Run: headless pygame with SDL's dummy video driver; simulated clock (each Clock.tick advances the game by its frame time, no real sleeping); random seed 0; keys injected as events and as key.get_pressed() state; mouse plan: one left click at the window centre at the start of phase 2, then a move to the lower-right quarter at the start of phase 3.
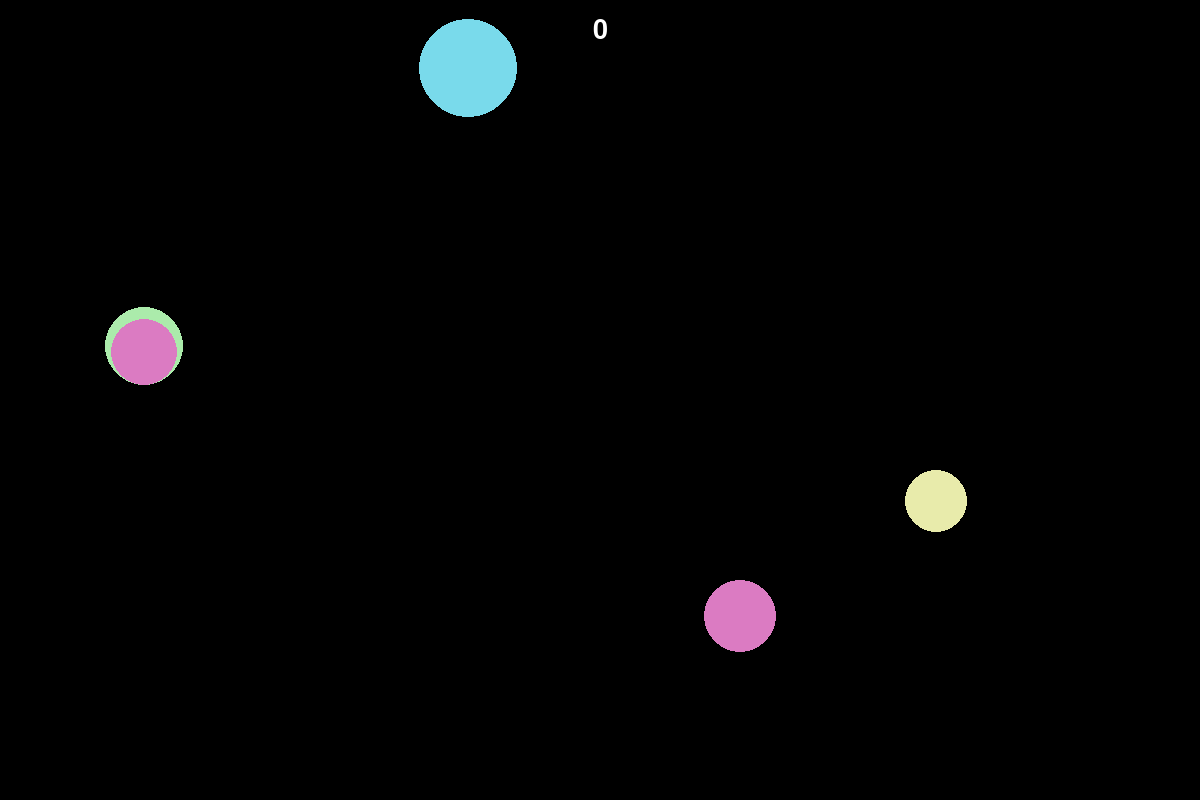
Frame 1 of 4 · flips 1–60 · no input
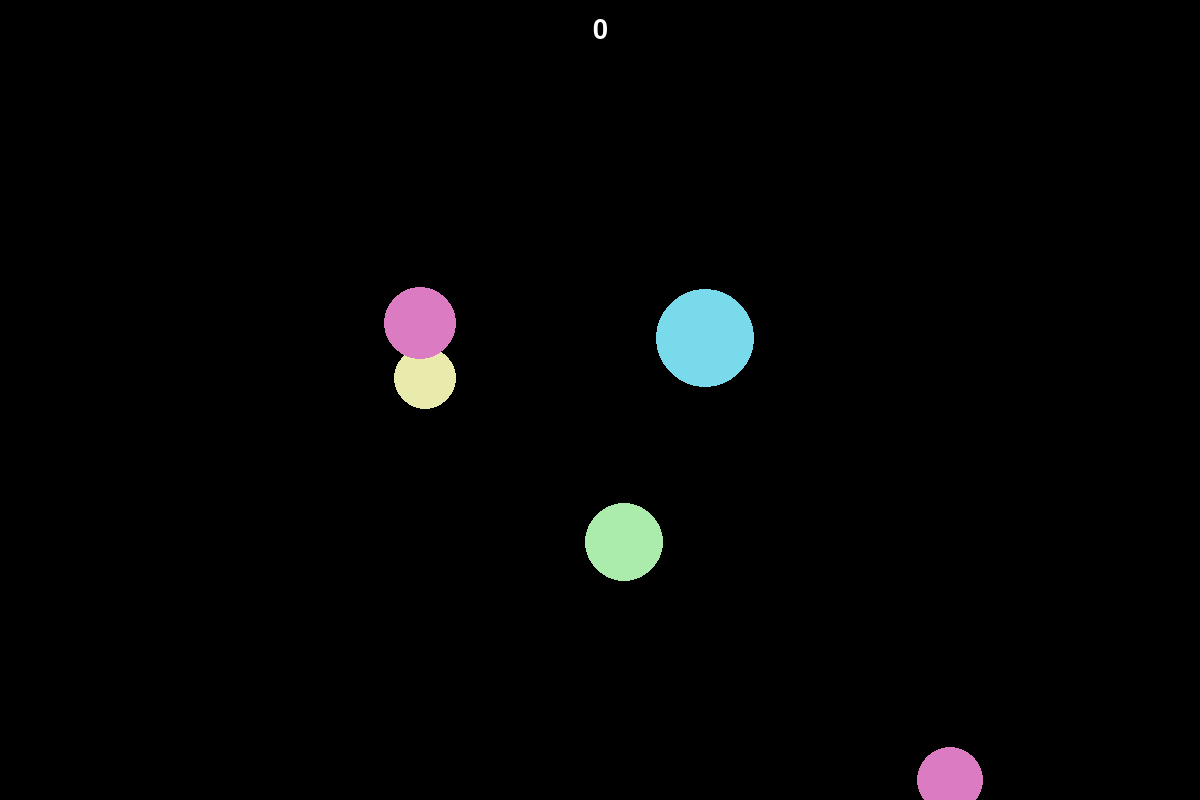
Frame 2 of 4 · flips 61–180 · clicked the window centre · tapped SPACE, RETURN · held RIGHT (→), D
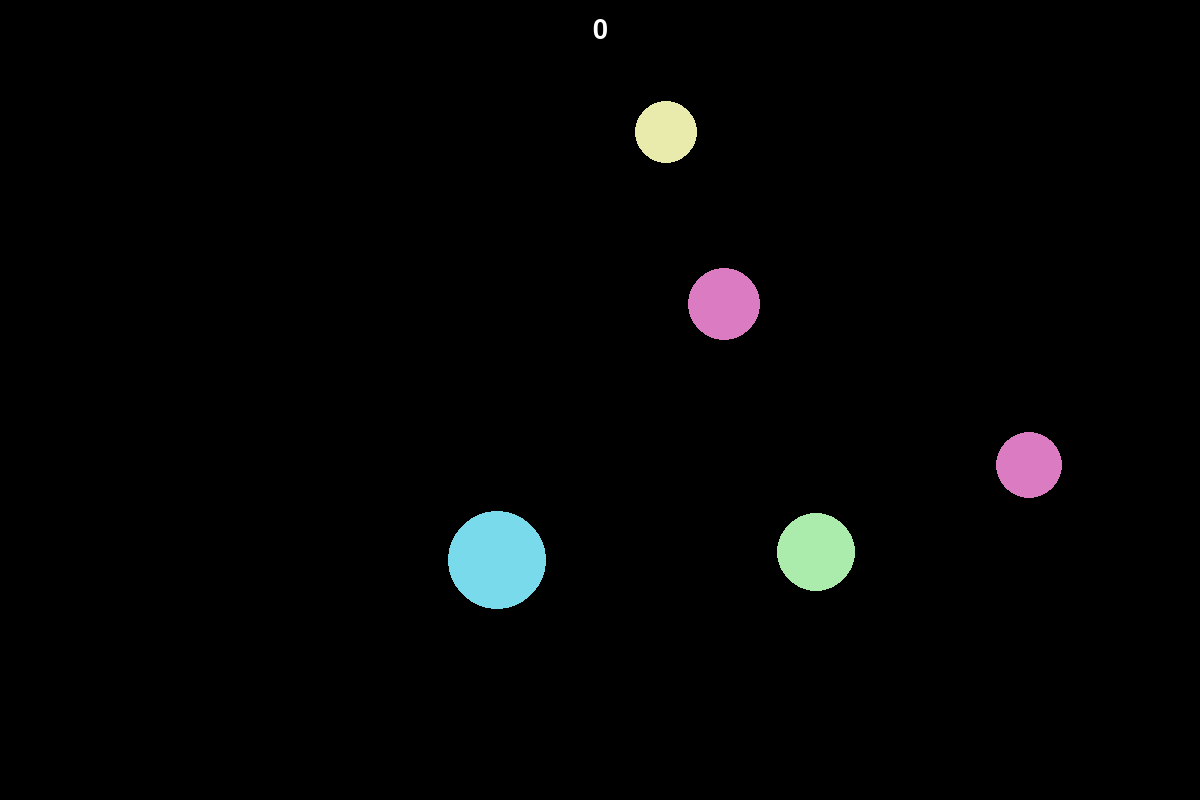
Frame 3 of 4 · flips 181–300 · moved the mouse to the lower-right quarter · held DOWN (↓), S
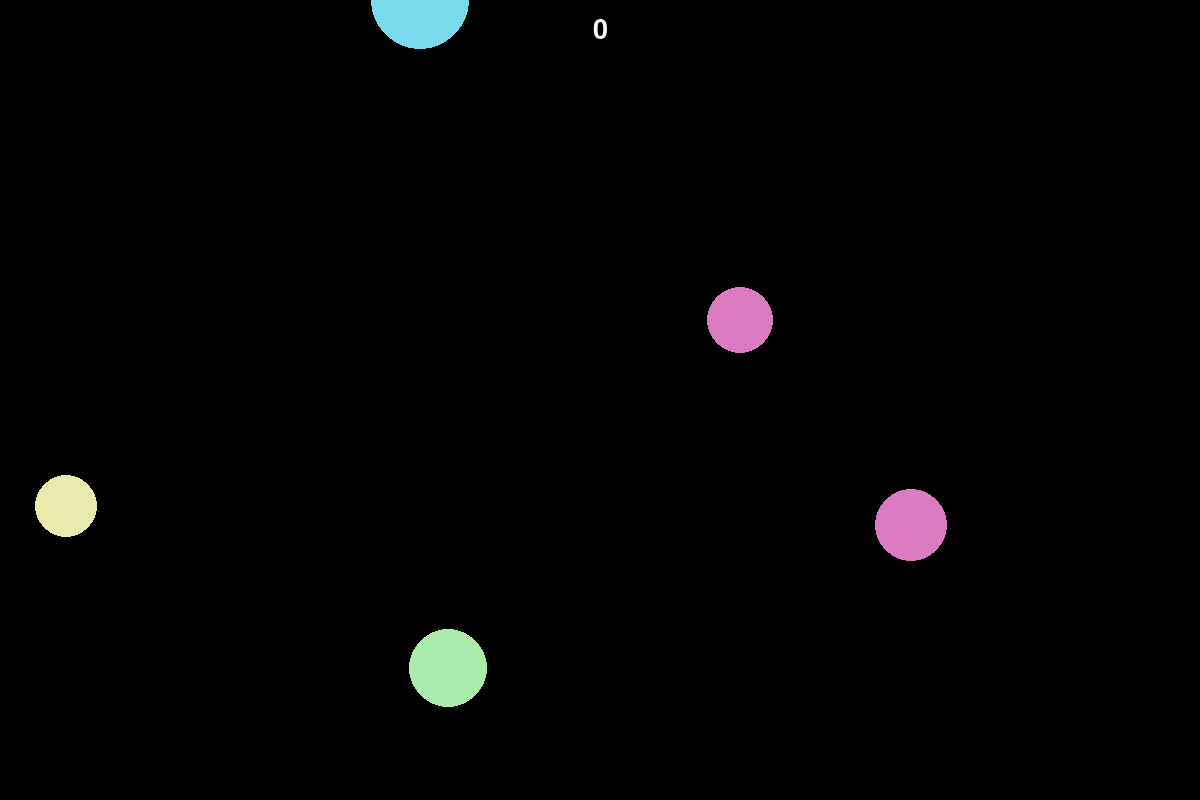
Frame 4 of 4 · flips 301–420 · held LEFT (←), A, UP (↑), W

The pygame program that drew these frames:

import pygame
import pygame.draw as draw
from random import randint

pygame.init()

FPS = 30
size_x = 1200
size_y = 800
screen = pygame.display.set_mode((size_x, size_y))
font = pygame.font.Font(None, 40)  # scoreboard's font
font_name = pygame.font.match_font('arial')

RED = (255, 158, 158)
BLUE = (121, 218, 235)
YELLOW = (232, 235, 171)
GREEN = (171, 235, 171)
MAGENTA = (219, 123, 194)
CYAN = (180, 238, 240)
BLACK = (0, 0, 0)
WHITE = (255, 255, 255)
COLORS = [RED, BLUE, YELLOW, GREEN, MAGENTA, CYAN]

N = 5  # number of balls generating on the screen


def ball(N):
    """
    draws N balls with x, y coordinates, radius r, v_x and v_y components of velocity and randomly coloured
    :param N: the number of balls
    :return:
    """
    global x, y, v_x, v_y, r, existence, color
    x = []
    y = []
    v_x = []
    v_y = []
    r = []
    color = []
    existence = [1] * N
    for i in range(0, N):
        x.append(randint(0, size_x))
        y.append(randint(0, size_y))
        v_x.append(randint(-30, 30))
        v_y.append(randint(-30, 30))
        r.append(randint(30, 50))
        color.append(COLORS[randint(0, len(COLORS) - 1)])
        draw.circle(screen, color[i], (x[i], y[i]), r[i])


pygame.display.update()
clock = pygame.time.Clock()
finished = False

counter = 0  # number of caught balls
ball(N)

while not finished:
    clock.tick(FPS)
    scoreboard = font.render(str(counter), True, WHITE)
    place = scoreboard.get_rect(center=(size_x / 2, 30))
    screen.blit(scoreboard, place)

    for event in pygame.event.get():
        if event.type == pygame.QUIT:
            finished = True
        elif event.type == pygame.MOUSEBUTTONDOWN:
            for i in range(N):
                if (x[i] - event.pos[0]) ** 2 + (y[i] - event.pos[1]) ** 2 <= r[i] ** 2:
                    counter += 1
                    existence[i] = 0

    for i in range(N):
        if existence[i] == 1:
            x[i] += v_x[i]
            y[i] += v_y[i]
            draw.circle(screen, color[i], (x[i], y[i]), r[i])
        else:  # respawn
            existence[i] = 1
            x[i], y[i] = randint(0, size_x), randint(0, size_y)
            r[i] = randint(30, 50)
            v_x[i] = randint(-30, 30)
            v_y[i] = randint(-30, 30)
            color[i] = COLORS[randint(0, len(COLORS) - 1)]
        # physics
        if x[i] <= 0:
            x[i] = 0
            v_x[i] = -v_x[i]
            v_y[i] = randint(-30, 30)
        elif x[i] >= size_x:
            x[i] = size_x
            v_x[i] = -v_x[i]
            v_y[i] = randint(-30, 30)
        elif y[i] <= 0:
            y[i] = 0
            v_y[i] = -v_y[i]
            v_x[i] = randint(-30, 30)
        elif y[i] >= size_y:
            y[i] = size_y
            v_y[i] = -v_y[i]
            v_x[i] = randint(-30, 30)
    pygame.display.update()
    screen.fill(BLACK)

pygame.quit()
